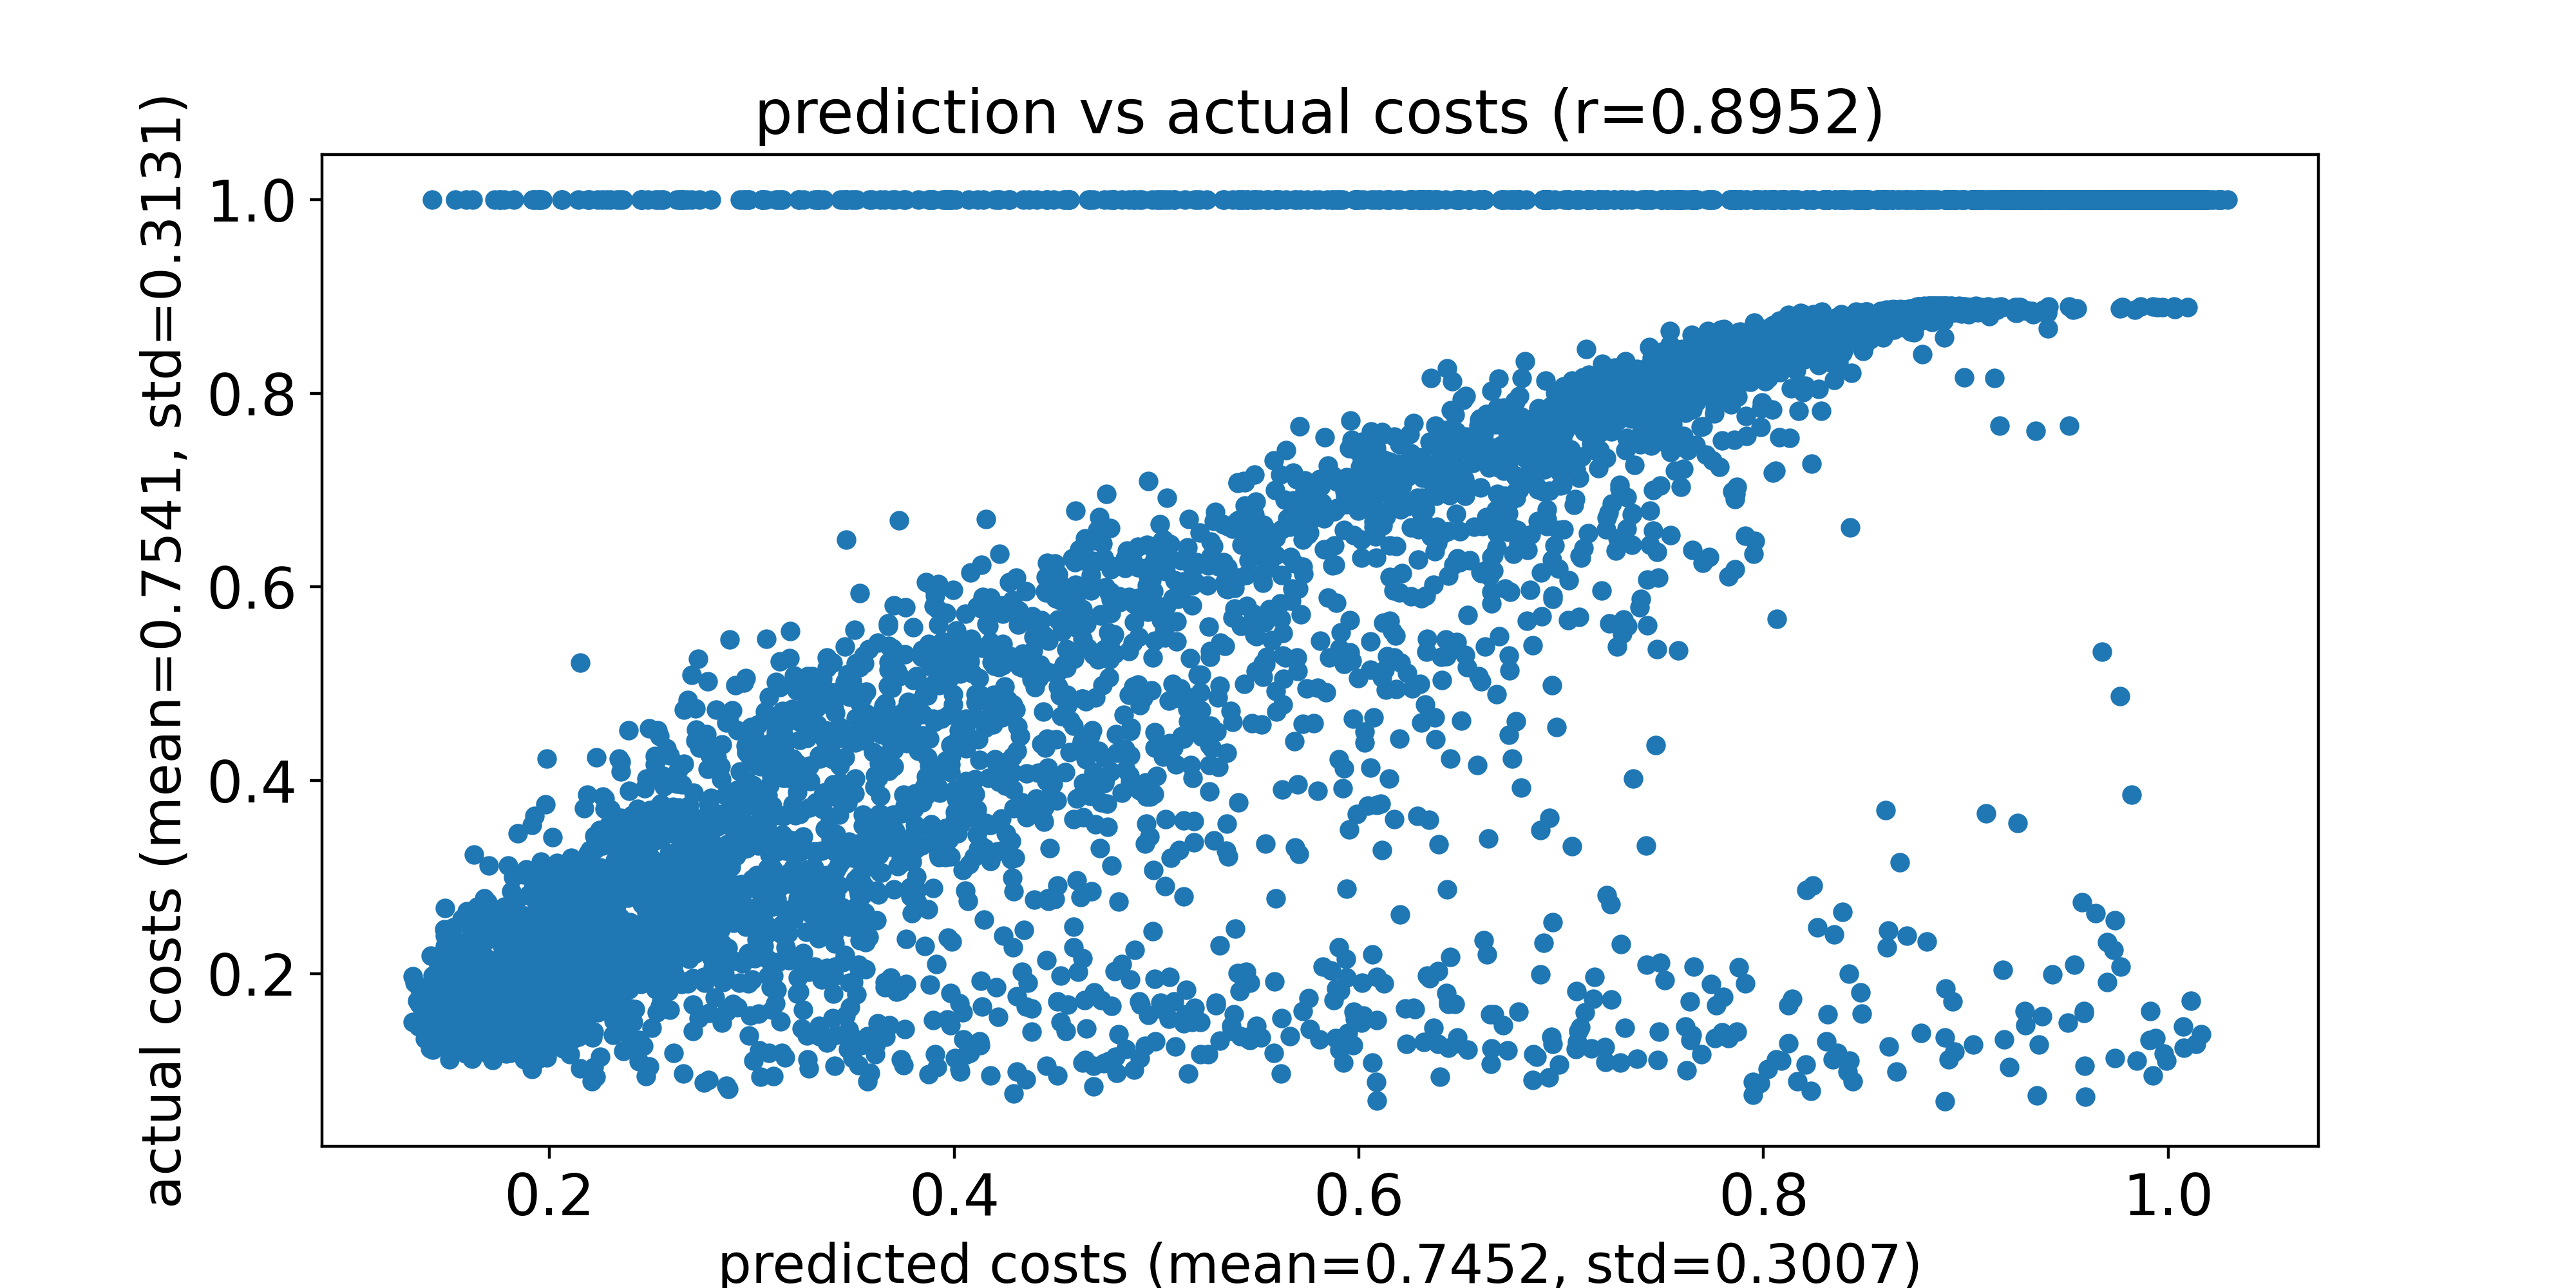

Values plotted in this chart, from the file beside it:
predicted costs, actual costs
0.1362, 0.1864
0.1497, 0.1725
0.1534, 1.0
0.1663, 0.1944
0.1326, 0.1499
0.1334, 0.1907
0.1425, 0.1218
0.1565, 0.1676
0.1506, 0.1666
0.1515, 0.1975
0.1457, 0.17
0.1503, 0.1573
0.1419, 0.1549
0.1449, 0.1475
0.1426, 0.1269
0.1567, 0.1674
0.1412, 0.1443
0.1384, 0.1682
0.1451, 0.1667
0.1433, 0.1586
0.1387, 0.1849
0.1585, 0.1705
0.1499, 0.1625
0.1532, 0.1663
0.1488, 0.1721
0.1442, 0.1852
0.1578, 0.1916
0.144, 0.1637
0.1843, 0.1966
0.1396, 0.1513
0.1463, 0.1594
0.1532, 0.1514
0.1492, 0.1736
0.1443, 0.1626
0.1465, 0.1362
0.169, 0.1619
0.1377, 0.1582
0.1388, 0.1521
0.1434, 0.1788
0.1407, 0.1483
0.1659, 0.1831
0.1483, 0.1643
0.1642, 0.1752
0.1347, 0.1721
0.1631, 0.137
0.1443, 0.1446
0.1409, 0.1453
0.1416, 0.1644
0.1632, 0.1634
0.1443, 0.2016
0.1441, 0.1691
0.1449, 0.1626
0.1462, 0.1628
0.1354, 0.1459
0.1538, 0.1589
0.1427, 0.1274
0.1515, 0.1683
0.1445, 0.1547
0.1676, 0.157
0.1477, 0.1992
... 9,940 more rows
